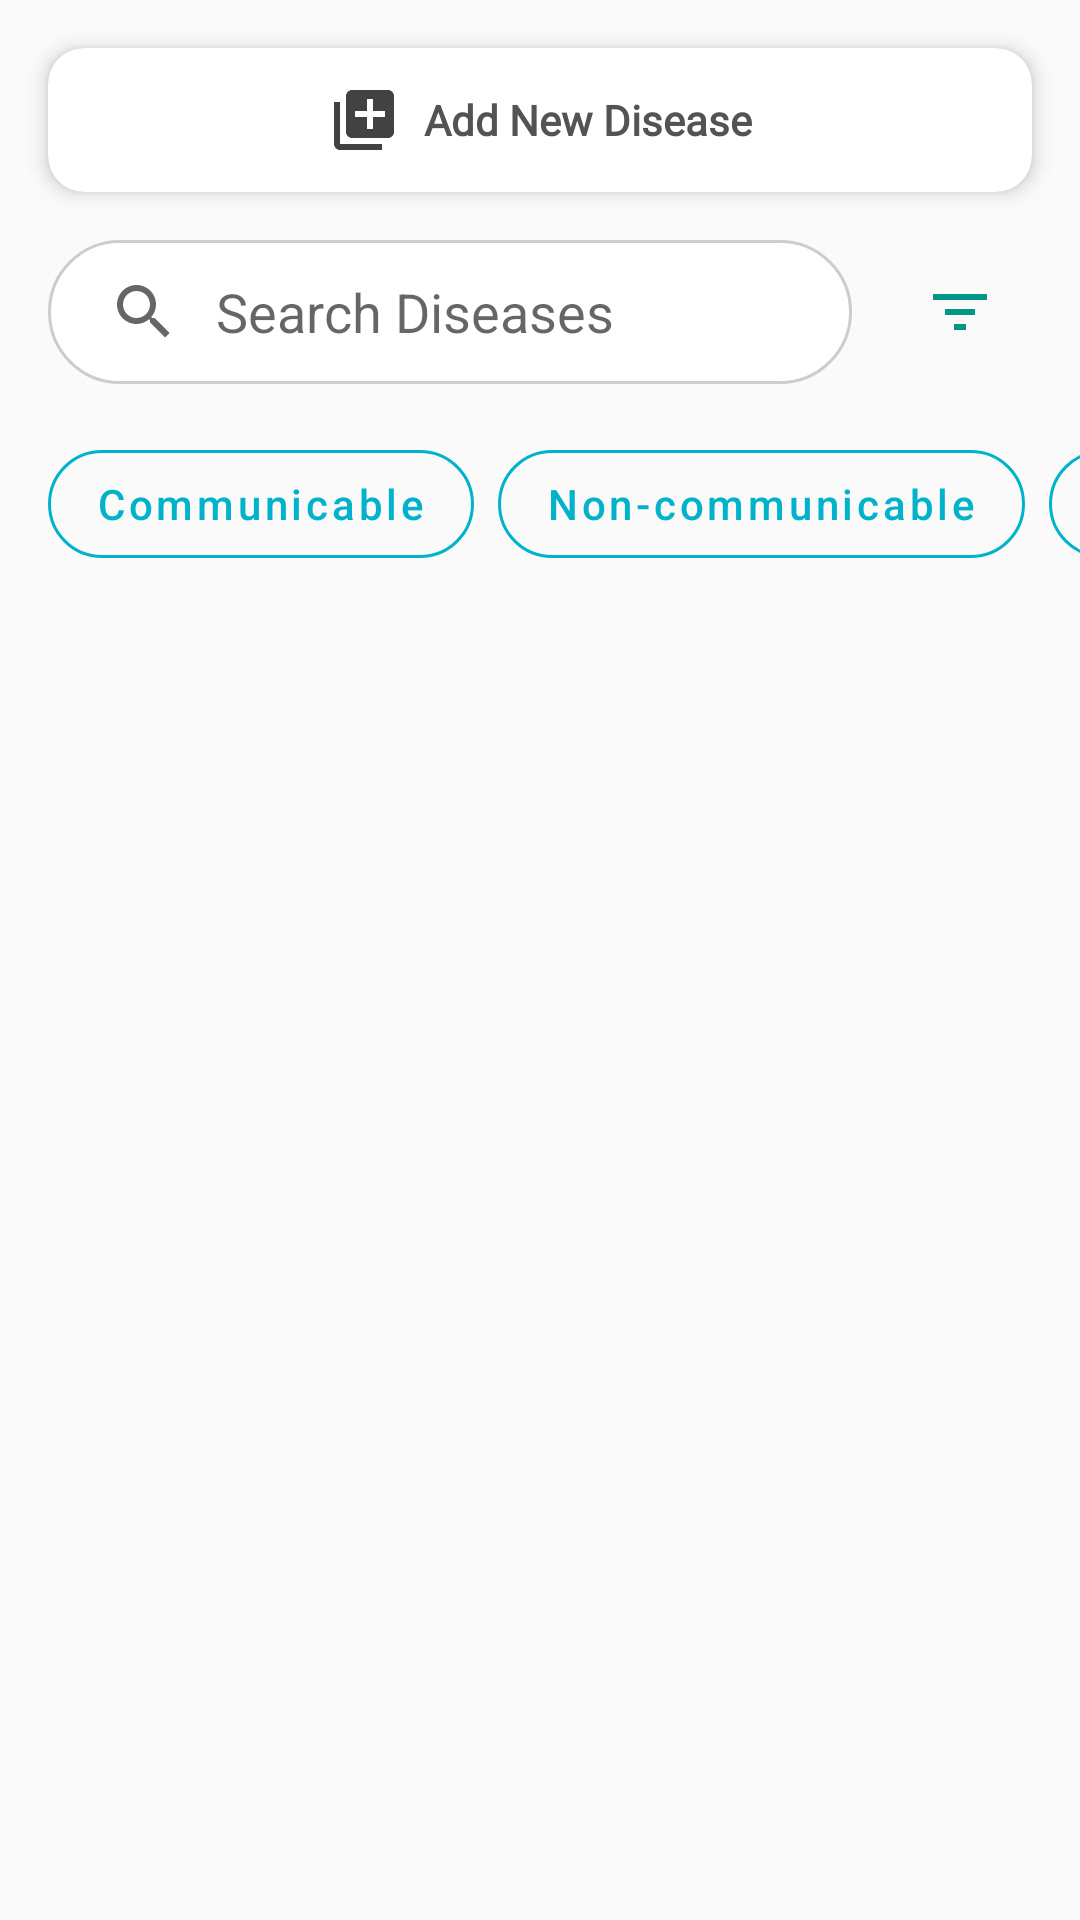

Layout XML and referenced resources for this Android screen:
<!-- AndroidManifest.xml: application theme Theme.Zenith -->
<!-- res/layout/fragment_diseasetrends.xml -->
<?xml version="1.0" encoding="utf-8"?>
<LinearLayout
    xmlns:android="http://schemas.android.com/apk/res/android"
    xmlns:app="http://schemas.android.com/apk/res-auto"
    xmlns:tools="http://schemas.android.com/tools"
    android:layout_width="match_parent"
    android:layout_height="match_parent"
    android:orientation="vertical"
    android:background="#FAFAFA"
    tools:context=".diseasetrends">

    
    <com.google.android.material.card.MaterialCardView
        android:id="@+id/btnAddDisease"
        android:layout_width="match_parent"
        android:layout_height="wrap_content"
        android:layout_marginHorizontal="16dp"
        android:layout_marginTop="16dp"
        app:cardCornerRadius="12dp"
        app:cardElevation="4dp"
        app:cardBackgroundColor="#FFFFFF"
        android:clickable="true"
        android:focusable="true"
        android:foreground="?attr/selectableItemBackground">

        <LinearLayout
            android:layout_width="match_parent"
            android:layout_height="match_parent"
            android:gravity="center"
            android:orientation="horizontal"
            android:paddingVertical="12dp">

            <ImageView
                android:layout_width="24dp"
                android:layout_height="24dp"
                android:src="@drawable/add_disease" />

            <TextView
                android:layout_width="wrap_content"
                android:layout_height="wrap_content"
                android:layout_marginStart="8dp"
                android:fontFamily="@font/inter"
                android:textStyle="bold"
                android:text="Add New Disease"
                android:textColor="#545353"
                android:textSize="14sp" />

        </LinearLayout>
    </com.google.android.material.card.MaterialCardView>

    
    <LinearLayout
        android:layout_width="match_parent"
        android:layout_height="wrap_content"
        android:orientation="horizontal"
        android:layout_marginHorizontal="16dp"
        android:layout_marginTop="16dp"
        android:gravity="center_vertical">

        <SearchView
            android:id="@+id/searchView"
            android:layout_width="0dp"
            android:layout_height="48dp"
            android:layout_weight="1"
            android:background="@drawable/search_bar_background"
            android:queryBackground="@android:color/transparent"
            android:iconifiedByDefault="false"
            android:queryHint="Search Diseases" />

        <ImageButton
            android:id="@+id/btnFilter"
            android:layout_width="48dp"
            android:layout_height="48dp"
            android:src="@drawable/ic_filter"
            android:background="?attr/selectableItemBackgroundBorderless"
            android:layout_marginStart="12dp"
            android:contentDescription="Filter Settings" />
    </LinearLayout>

    
    <HorizontalScrollView
        android:layout_width="match_parent"
        android:layout_height="wrap_content"
        android:scrollbars="none"
        android:layout_marginTop="16dp"
        android:paddingHorizontal="16dp"
        android:clipToPadding="false">

        <LinearLayout
            android:layout_width="wrap_content"
            android:layout_height="wrap_content"
            android:orientation="horizontal">

            <com.google.android.material.button.MaterialButton
                android:id="@+id/btnCatCommunicable"
                style="@style/Widget.MaterialComponents.Button.OutlinedButton"
                android:layout_width="wrap_content"
                android:layout_height="wrap_content"
                android:text="Communicable"
                android:textAllCaps="false"
                app:cornerRadius="20dp"
                app:strokeColor="@color/moonstone"
                android:textColor="@color/moonstone"
                android:layout_marginEnd="8dp" />

            <com.google.android.material.button.MaterialButton
                android:id="@+id/btnCatNonCommunicable"
                style="@style/Widget.MaterialComponents.Button.OutlinedButton"
                android:layout_width="wrap_content"
                android:layout_height="wrap_content"
                android:text="Non-communicable"
                android:textAllCaps="false"
                app:cornerRadius="20dp"
                app:strokeColor="@color/moonstone"
                android:textColor="@color/moonstone"
                android:layout_marginEnd="8dp" />

            <com.google.android.material.button.MaterialButton
                android:id="@+id/btnCatChronic"
                style="@style/Widget.MaterialComponents.Button.OutlinedButton"
                android:layout_width="wrap_content"
                android:layout_height="wrap_content"
                android:text="Chronic"
                android:textAllCaps="false"
                app:cornerRadius="20dp"
                app:strokeColor="@color/moonstone"
                android:textColor="@color/moonstone"
                android:layout_marginEnd="8dp" />

            <com.google.android.material.button.MaterialButton
                android:id="@+id/btnCatAcute"
                style="@style/Widget.MaterialComponents.Button.OutlinedButton"
                android:layout_width="wrap_content"
                android:layout_height="wrap_content"
                android:text="Acute"
                android:textAllCaps="false"
                app:cornerRadius="20dp"
                app:strokeColor="@color/moonstone"
                android:textColor="@color/moonstone" />

        </LinearLayout>
    </HorizontalScrollView>

    
    <androidx.recyclerview.widget.RecyclerView
        android:id="@+id/rvDiseaseList"
        android:layout_width="match_parent"
        android:layout_height="match_parent"
        android:clipToPadding="false"
        android:paddingTop="16dp"
        android:paddingBottom="100dp"
        android:paddingHorizontal="12dp" />

</LinearLayout>
<!-- resources referenced by this layout -->
<resources>
  <color name="moonstone">#FF00B2CA</color>
  <!-- drawable add_disease (drawable) -->
  <vector xmlns:android="http://schemas.android.com/apk/res/android" android:height="24dp" android:tint="#424242" android:viewportHeight="24" android:viewportWidth="24" android:width="24dp">
        
      <path android:fillColor="@android:color/white" android:pathData="M4,6L2,6v14c0,1.1 0.9,2 2,2h14v-2L4,20L4,6zM20,2L8,2c-1.1,0 -2,0.9 -2,2v12c0,1.1 0.9,2 2,2h12c1.1,0 2,-0.9 2,-2L22,4c0,-1.1 -0.9,-2 -2,-2zM19,11h-4v4h-2v-4L9,11L9,9h4L13,5h2v4h4v2z"/>
      
  </vector>
  <!-- drawable ic_filter (drawable) -->
  <?xml version="1.0" encoding="utf-8"?>
  <vector xmlns:android="http://schemas.android.com/apk/res/android"
      android:width="24dp"
      android:height="24dp"
      android:viewportWidth="24"
      android:viewportHeight="24">
  
      <path
          android:fillColor="#009688"
          android:pathData="M3,6H21V8H3V6Z" />
  
      <path
          android:fillColor="#009688"
          android:pathData="M7,11H17V13H7V11Z" />
  
      <path
          android:fillColor="#009688"
          android:pathData="M10,16H14V18H10V16Z" />
  </vector>
  <!-- drawable search_bar_background (drawable) -->
  <?xml version="1.0" encoding="utf-8"?>
  <shape xmlns:android="http://schemas.android.com/apk/res/android"
      android:shape="rectangle">
      <solid android:color="#FFFFFF" />
      <corners android:radius="100dp" />
      <stroke android:width="1dp" android:color="#CDCDCD" />
  </shape>
  <style name="Theme.Zenith" parent="Theme.MaterialComponents.Light.NoActionBar">
          
          <item name="colorPrimary">@color/moonstone</item>
          <item name="colorPrimaryVariant">@color/caribbean</item>
          <item name="colorOnPrimary">@color/coral</item>
          
          <item name="colorSecondary">@color/coral</item>
          <item name="colorSecondaryVariant">@color/tangerine</item>
          <item name="colorOnSecondary">@color/moonstone</item>
          
          <item name="android:statusBarColor">?attr/colorPrimaryVariant</item>
          
      </style>
  <color name="caribbean">#FF006D77</color>
  <color name="coral">#FFFF7B54</color>
  <color name="tangerine">#FFFF9576</color>
</resources>
